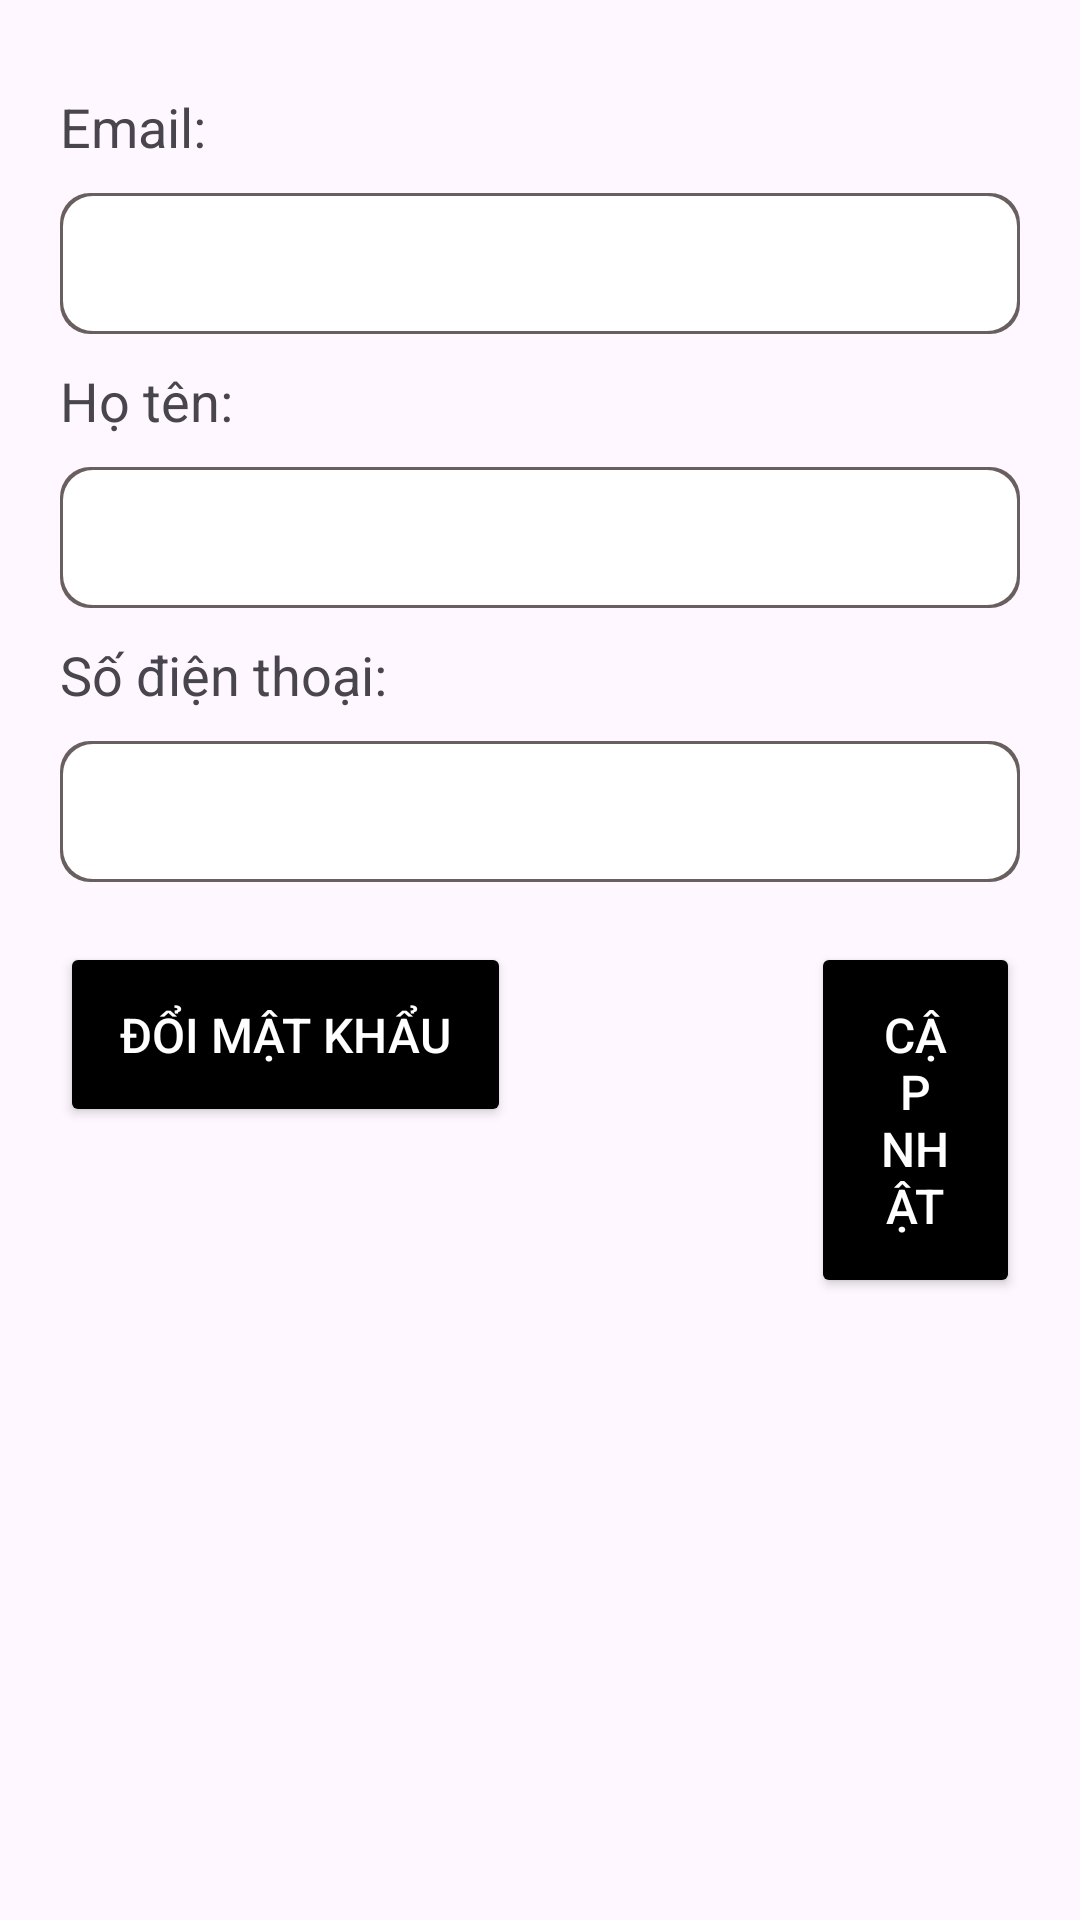

Reconstruct the res/layout file that produces this screen, plus the resources it refers to.
<!-- AndroidManifest.xml: application theme Theme.ClothingStoreApp -->
<!-- res/layout/fragment_account_info.xml -->
<?xml version="1.0" encoding="utf-8"?>
<FrameLayout xmlns:android="http://schemas.android.com/apk/res/android"
    xmlns:tools="http://schemas.android.com/tools"
    android:layout_width="match_parent"
    android:layout_height="match_parent"
    tools:context=".fragment.fragmentOfAccountInfoActivity.AccountInfoFragment">

    
    <LinearLayout
        android:layout_width="match_parent"
        android:layout_height="match_parent"
        android:orientation="vertical"
        android:padding="20dp">

        <LinearLayout
            android:layout_width="match_parent"
            android:layout_height="wrap_content"
            android:orientation="vertical"
            android:paddingTop="10dp">

            <TextView
                android:id="@+id/errorTextView"
                android:layout_width="wrap_content"
                android:layout_height="wrap_content"
                android:layout_gravity="center"
                android:paddingBottom="10dp"
                android:text="Sai email hoặc mật khẩu"
                android:textColor="@color/red"
                android:textSize="18dp"
                android:visibility="gone" />

            <TextView
                android:id="@+id/emailTextView"
                android:layout_width="wrap_content"
                android:layout_height="wrap_content"
                android:paddingBottom="10dp"
                android:text="Email:"
                android:textSize="18dp" />

            <EditText
                android:id="@+id/emailEditText"
                android:layout_width="match_parent"
                android:layout_height="wrap_content"
                android:layout_marginBottom="10dp"
                android:background="@drawable/white_radius_15"
                android:enabled="false"
                android:padding="10dp"
                android:textSize="20dp" />

            <TextView
                android:id="@+id/nameTextView"
                android:layout_width="wrap_content"
                android:layout_height="wrap_content"
                android:paddingBottom="10dp"
                android:text="Họ tên:"
                android:textSize="18dp" />

            <EditText
                android:id="@+id/fullNameEditText"
                android:layout_width="match_parent"
                android:layout_height="wrap_content"
                android:layout_marginBottom="10dp"
                android:background="@drawable/white_radius_15"
                android:padding="10dp"
                android:textSize="20dp" />

            <TextView
                android:id="@+id/phoneTextView"
                android:layout_width="wrap_content"
                android:layout_height="wrap_content"
                android:paddingBottom="10dp"
                android:text="Số điện thoại:"
                android:textSize="18dp" />

            <EditText
                android:id="@+id/phoneEditText"
                android:layout_width="match_parent"
                android:layout_height="wrap_content"
                android:layout_marginBottom="10dp"
                android:background="@drawable/white_radius_15"
                android:padding="10dp"
                android:textSize="20dp" />

        </LinearLayout>

        <LinearLayout
            android:layout_width="match_parent"
            android:layout_height="wrap_content"
            android:layout_marginTop="10dp"
            android:orientation="horizontal">

            <androidx.appcompat.widget.AppCompatButton
                android:id="@+id/changePasswordBtn"
                android:layout_width="wrap_content"
                android:layout_height="wrap_content"
                android:layout_marginEnd="100dp"
                android:backgroundTint="@color/black"
                android:padding="20dp"
                android:text="Đổi mật khẩu"
                android:textColor="@color/white"
                android:textSize="16dp" />

            <androidx.appcompat.widget.AppCompatButton
                android:id="@+id/updateInfoBtn"
                android:layout_width="wrap_content"
                android:layout_height="wrap_content"
                android:layout_gravity="end"
                android:backgroundTint="@color/black"
                android:padding="20dp"
                android:text="Cập nhật"
                android:textColor="@color/white"
                android:textSize="16dp" />
        </LinearLayout>
    </LinearLayout>

</FrameLayout>
<!-- resources referenced by this layout -->
<resources>
  <color name="black">#FF000000</color>
  <color name="red">#FA1100</color>
  <color name="white">#FFFFFFFF</color>
  <!-- drawable white_radius_15 (drawable) -->
  <?xml version="1.0" encoding="utf-8"?>
  <layer-list xmlns:android="http://schemas.android.com/apk/res/android">
      <item>
          <shape android:shape="rectangle">
              <solid android:color="#6A5F5F" />
              <corners
                  android:bottomRightRadius="10dp"
                  android:bottomLeftRadius="10dp"
                  android:topLeftRadius="10dp"
                  android:topRightRadius="10dp" />
          </shape>
      </item>
      <item android:left="1dp" android:right="1dp" android:top="1dp" android:bottom="1dp">
          <shape android:shape="rectangle">
              <solid android:color="#FFFFFF" />
              <corners
                  android:bottomRightRadius="10dp"
                  android:bottomLeftRadius="10dp"
                  android:topLeftRadius="10dp"
                  android:topRightRadius="10dp" />
          </shape>
      </item>
  </layer-list>
  <style name="Theme.ClothingStoreApp" parent="Base.Theme.ClothingStoreApp" />
  <style name="Base.Theme.ClothingStoreApp" parent="Theme.Material3.Light.NoActionBar">
          
          
          <item name="android:statusBarColor">@color/status_bar_color</item>
      </style>
  <color name="status_bar_color">#FD8638</color>
</resources>
